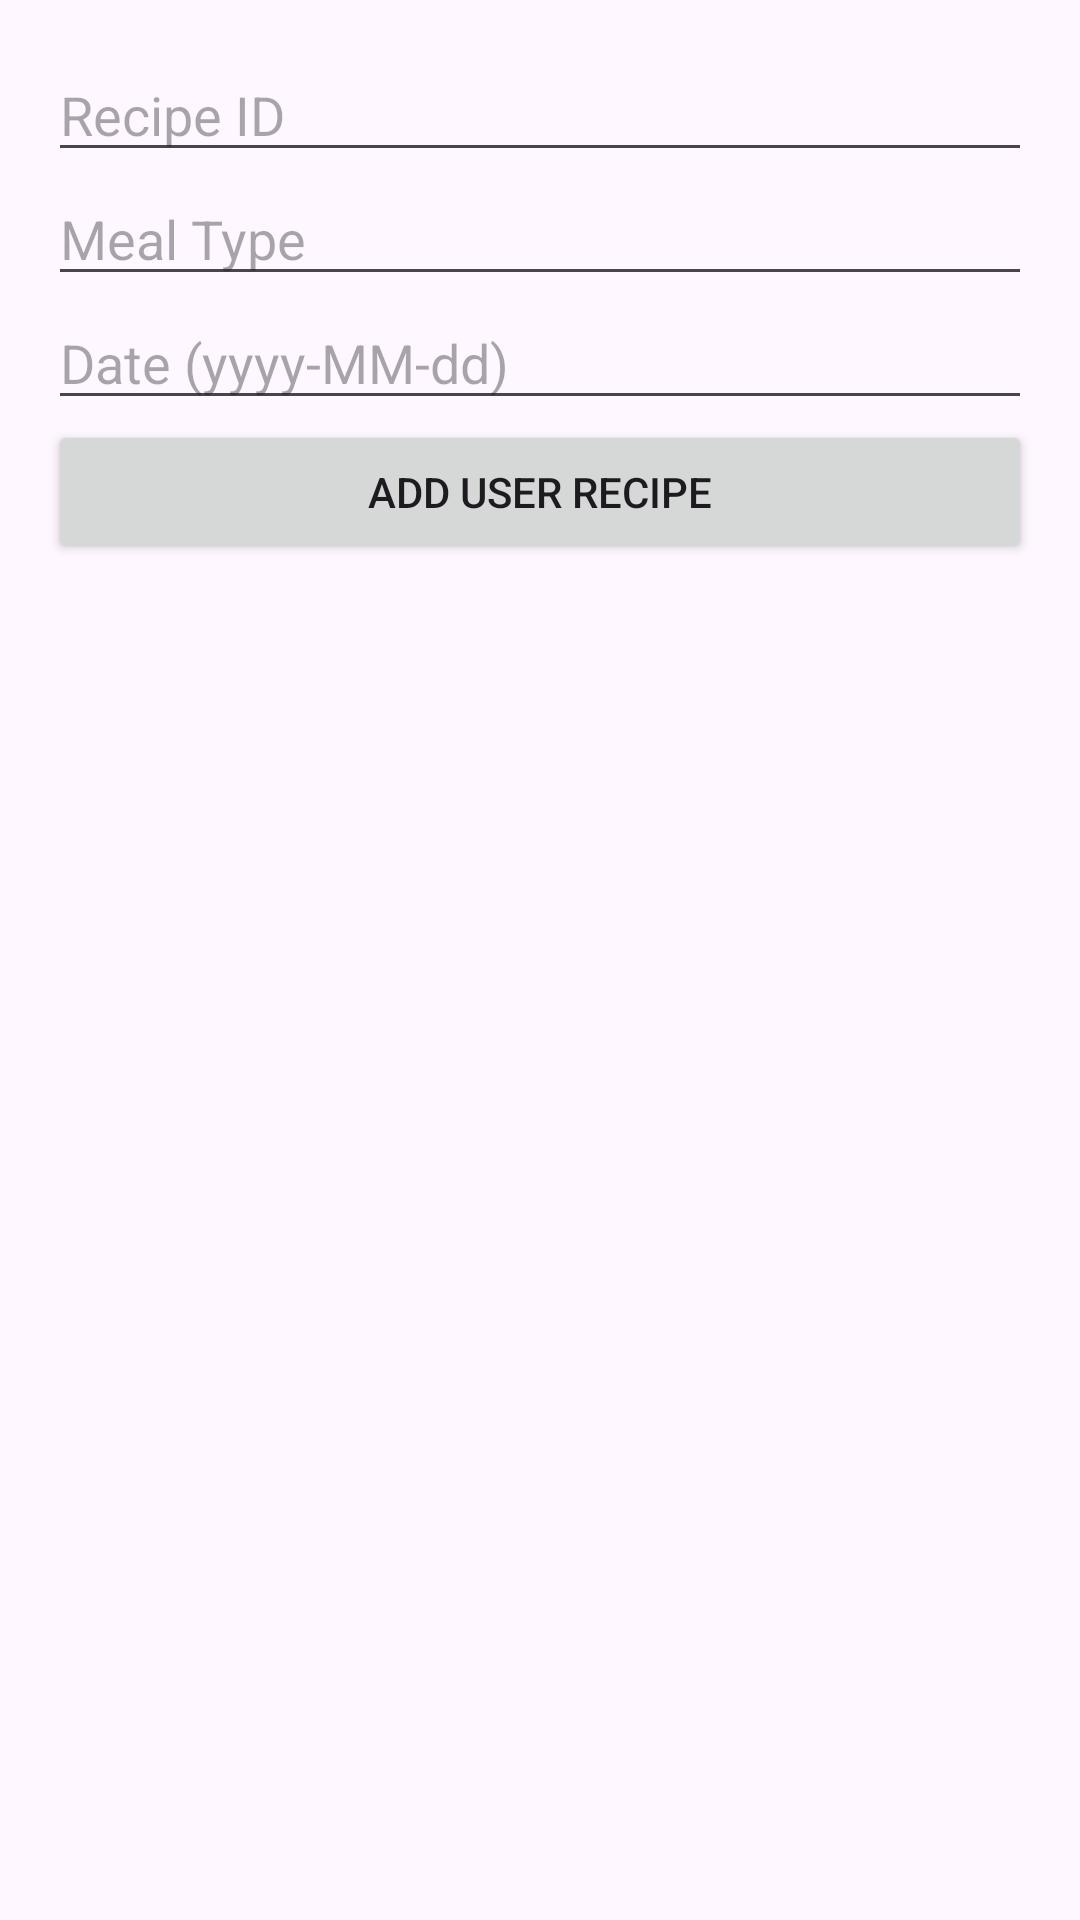

Write the Android layout XML for this screen, with the resource values it uses.
<!-- AndroidManifest.xml: application theme Theme.CulinaryGuide -->
<!-- res/layout/activity_add_user_recipe.xml -->
<?xml version="1.0" encoding="utf-8"?>
<LinearLayout xmlns:android="http://schemas.android.com/apk/res/android"
    android:layout_width="match_parent"
    android:layout_height="match_parent"
    android:orientation="vertical"
    android:padding="16dp">

    <EditText
        android:id="@+id/et_recipe_id"
        android:layout_width="match_parent"
        android:layout_height="wrap_content"
        android:hint="Recipe ID"
        android:inputType="number"/>

    <EditText
        android:id="@+id/et_meal_type"
        android:layout_width="match_parent"
        android:layout_height="wrap_content"
        android:hint="Meal Type"/>

    <EditText
        android:id="@+id/et_date"
        android:layout_width="match_parent"
        android:layout_height="wrap_content"
        android:hint="Date (yyyy-MM-dd)"
        android:inputType="date"/>

    <Button
        android:id="@+id/btn_add_user_recipe"
        android:layout_width="match_parent"
        android:layout_height="wrap_content"
        android:text="Add User Recipe" />
</LinearLayout>
<!-- resources referenced by this layout -->
<resources>
  <style name="Theme.CulinaryGuide" parent="Base.Theme.CulinaryGuide" />
  <style name="Base.Theme.CulinaryGuide" parent="Theme.Material3.DayNight.NoActionBar">
          
          
      </style>
</resources>
